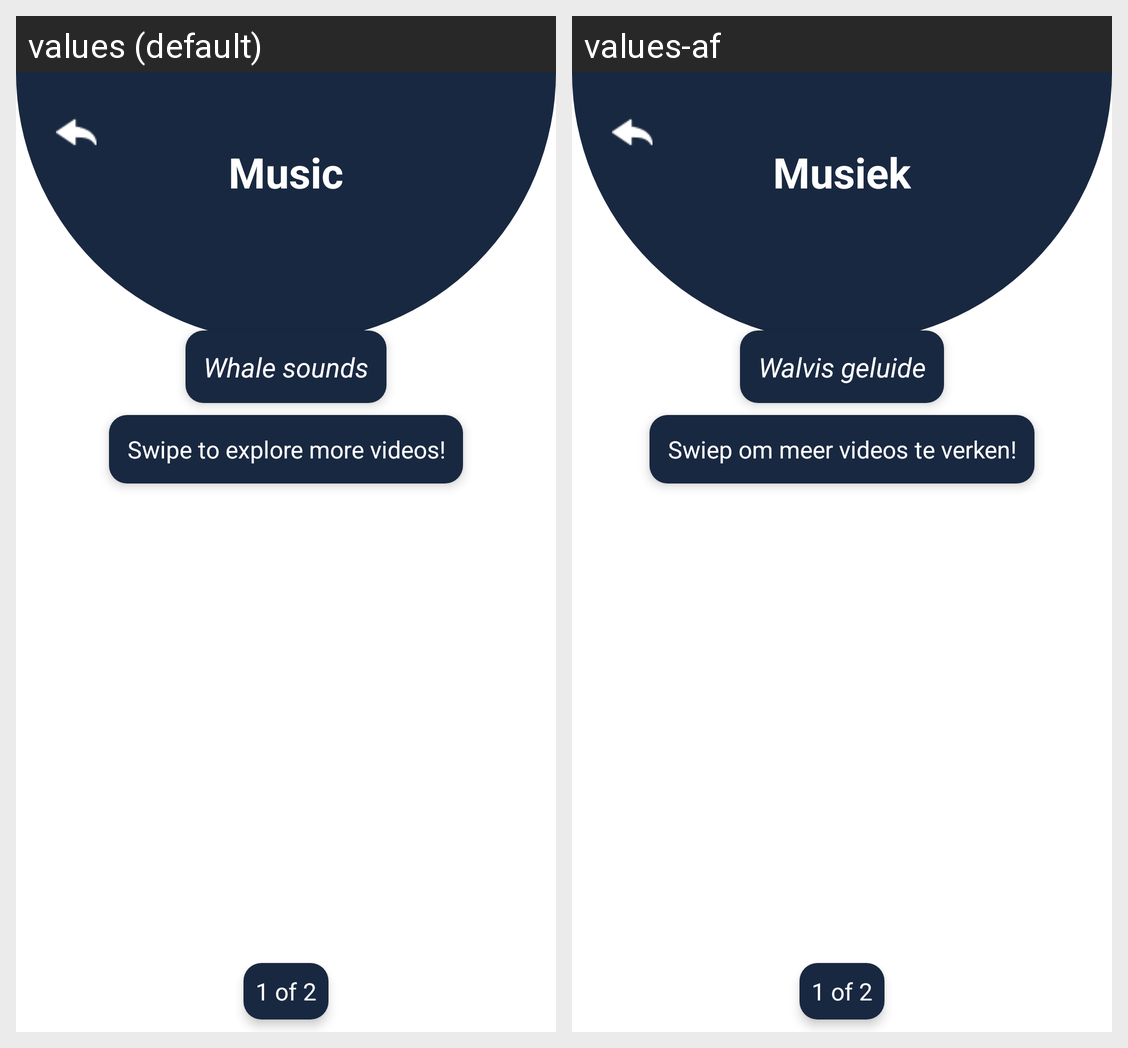

Locale-by-locale string values for the Android screen shown in this grid:
Android screen res/layout/activity_music.xml rendered under 2 locales, left to right: values (default), values-af. Device: Nexus 5 (rendered at 1080×1920; each locale shown at half size, 540×960, under a caption strip naming it); theme Theme.
Strings drawn on this screen, with the default value and each locale's value (text and hints the layout hard-codes, and strings that could not be matched under every locale, appear in the picture but are not listed):

Music
  values: Music
  values-af: Musiek

Whalesounds
  values: Whale sounds
  values-af: Walvis geluide

Swipetoexploremorevideos
  values: Swipe to explore more videos!
  values-af: Swiep om meer videos te verken!
